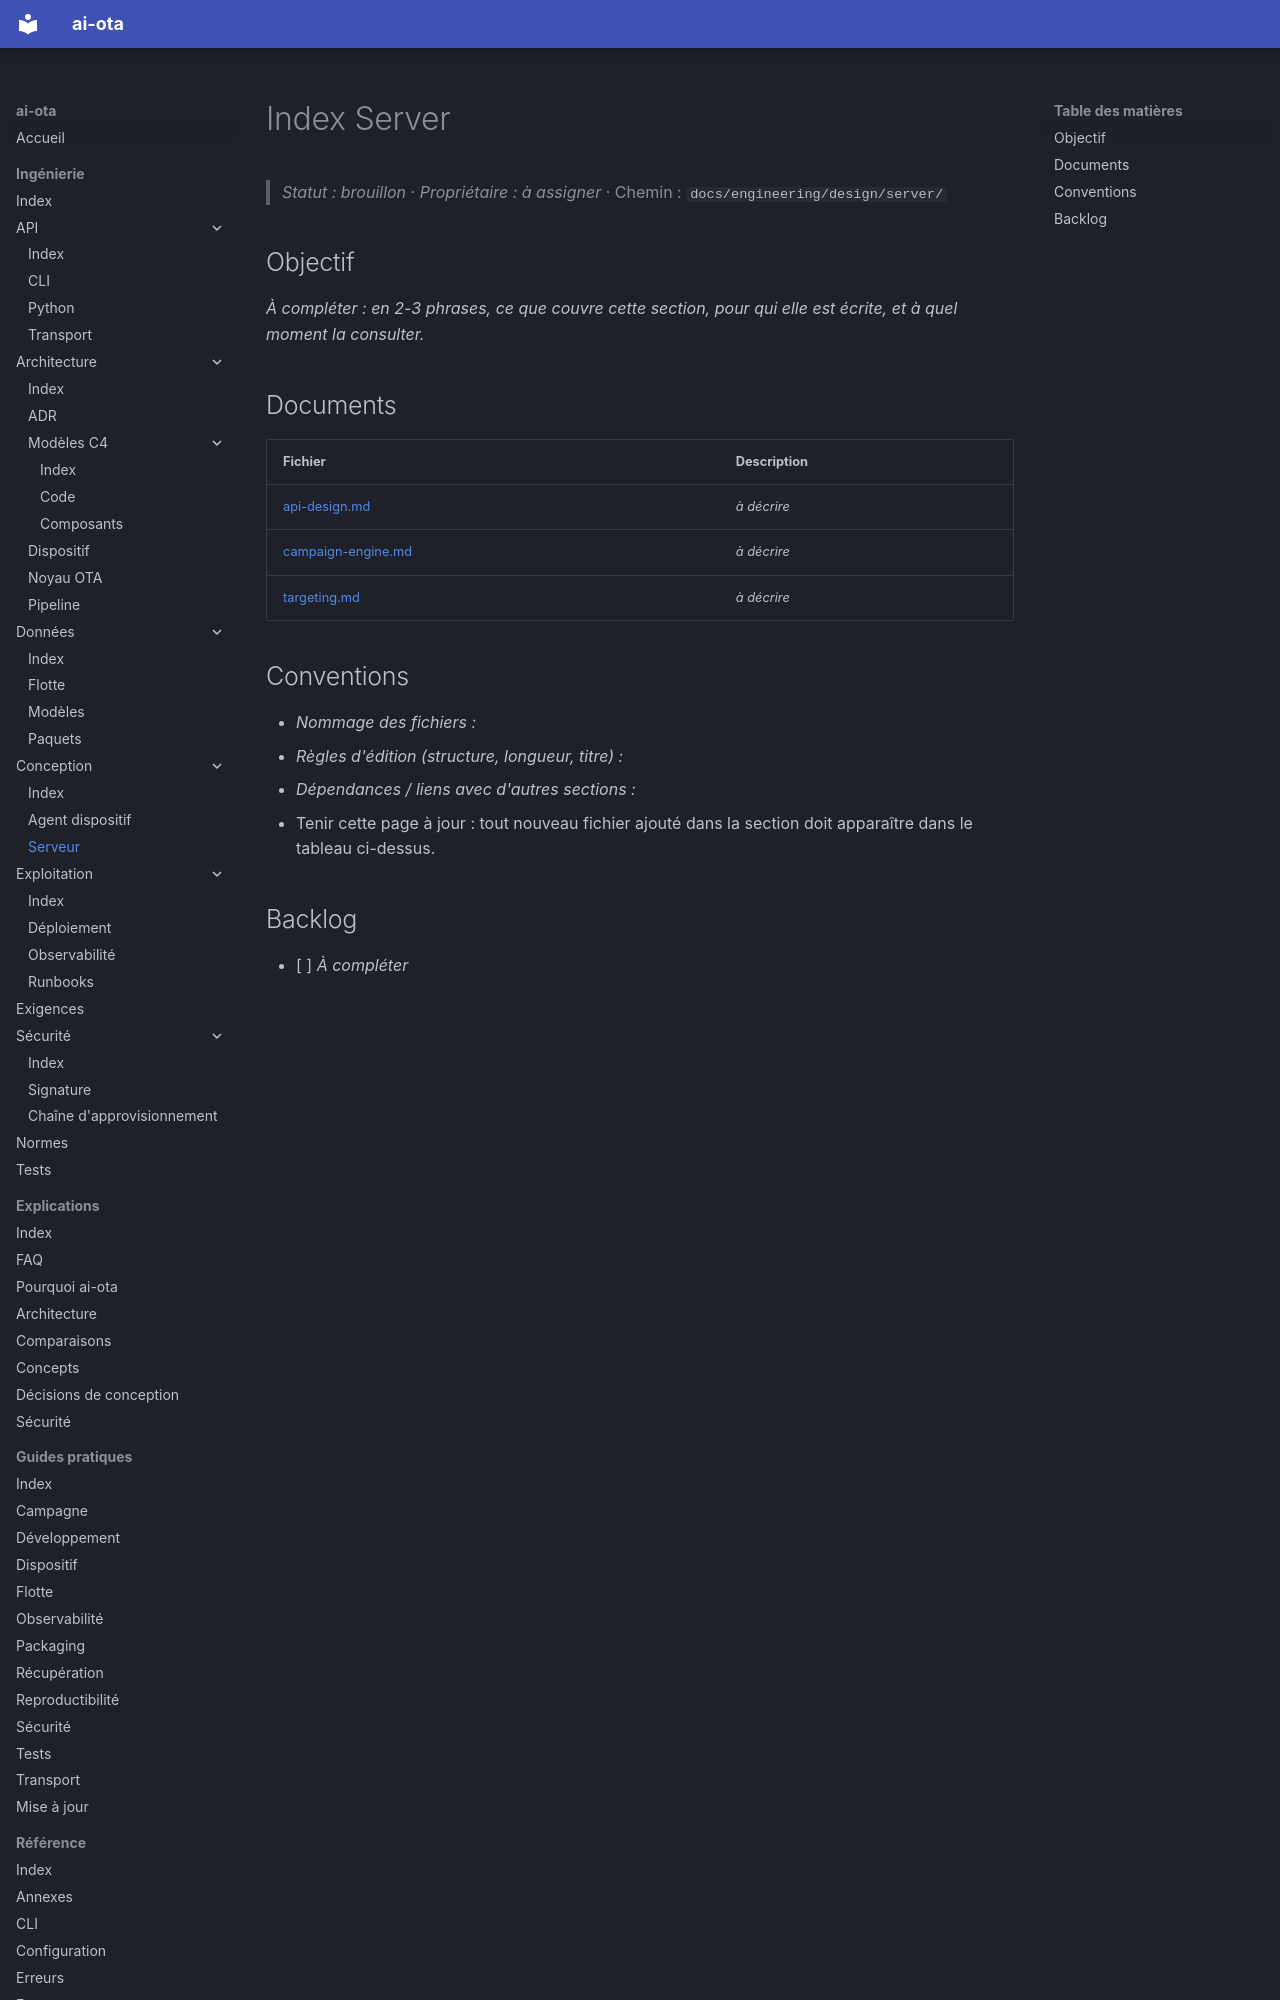

repository: codesphere-dev/ai-ota · page: engineering/design/server/index.html · generator: mkdocs

# Index Server
> _Statut : brouillon_ · _Propriétaire : à assigner_ · Chemin : `docs/engineering/design/server/`

## Objectif

_À compléter : en 2-3 phrases, ce que couvre cette section, pour qui elle est écrite, et à quel moment la consulter._

## Documents

| Fichier | Description |
| --- | --- |
| [api-design.md](api-design.md) | _à décrire_ |
| [campaign-engine.md](campaign-engine.md) | _à décrire_ |
| [targeting.md](targeting.md) | _à décrire_ |
